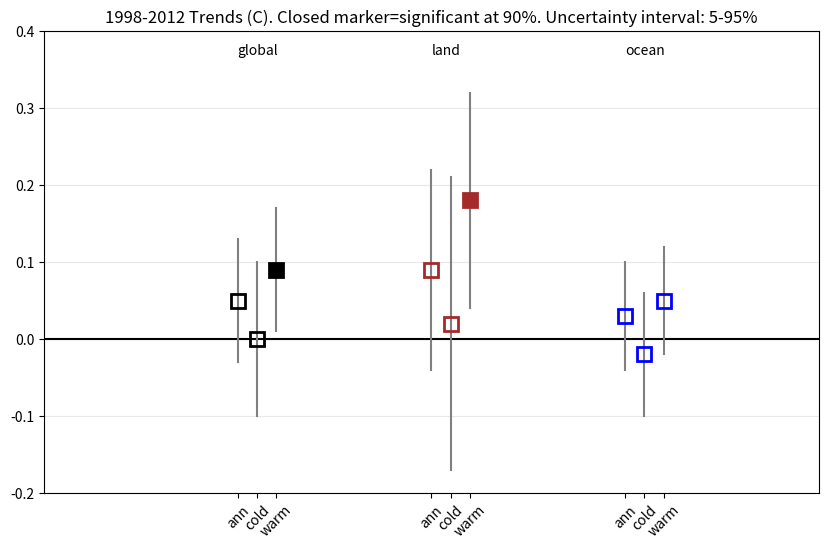

This figure's Python source:
"""
    hiatus.py
         2/27/2014: plot of dummy trend values as example
         
"""

import matplotlib.pyplot as plt # for basic plotting
import matplotlib.cm as cm

plt.close("all")
plt.ion()
#         ANN, cold, warm  (C/dec)
glob15 = [0.05, 0.00, 0.09]  # GST
glob15ci = [0.08, 0.10, 0.08] # symmetric confidence intervals
glob15sig = [0, 0, 1]

land15 = [0.09, 0.02, 0.18] # GSAT
land15ci = [0.13,0.19,0.14]
land15sig = [0, 0, 1]

ocean15 = [0.03,-0.02,0.05]
ocean15ci = [0.07,0.08,0.07]
ocean15sig = [0, 0, 0]

fig, ax1 = plt.subplots(figsize=(10,6))
plt.plot([0,4],[0,0],color='k')

plt.plot([1,1],[glob15[0]-glob15ci[0],glob15[0]+glob15ci[0]],color='gray')
plt.plot([1.1,1.1],[glob15[1]-glob15ci[1],glob15[1]+glob15ci[1]],color='gray')
plt.plot([1.2,1.2],[glob15[2]-glob15ci[2],glob15[2]+glob15ci[2]],color='gray')
plt.plot([1,1.1],glob15[0:2],linestyle='none',marker='s',color='k',markersize=10,mew=2,mfc='white',fillstyle='none')#,fillstyle=('none','none','full'))
plt.plot([1.2],glob15[2],linestyle='none',marker='s',color='k',markersize=10,mew=2)

plt.plot([2,2],[land15[0]-land15ci[0],land15[0]+land15ci[0]],color='gray')
plt.plot([2.1,2.1],[land15[1]-land15ci[1],land15[1]+land15ci[1]],color='gray')
plt.plot([2.2,2.2],[land15[2]-land15ci[2],land15[2]+land15ci[2]],color='gray')
plt.plot([2,2.1],land15[0:2],linestyle='none',marker='s',color='brown',markersize=10,mew=2,mfc='white',fillstyle='none')
plt.plot([2.2],land15[2],linestyle='none',marker='s',color='brown',mec='brown',markersize=10,mew=2) #markeredgecolor

plt.plot([3,3],[ocean15[0]-ocean15ci[0],ocean15[0]+ocean15ci[0]],color='gray')
plt.plot([3.1,3.1],[ocean15[1]-ocean15ci[1],ocean15[1]+ocean15ci[1]],color='gray')
plt.plot([3.2,3.2],[ocean15[2]-ocean15ci[2],ocean15[2]+ocean15ci[2]],color='gray')
plt.plot([3,3.1,3.2],ocean15,linestyle='none',marker='s',color='blue',markersize=10,mew=2,mfc='white',fillstyle='none')#markeredgewidth=mew

plt.title('1998-2012 Trends (C). Closed marker=significant at 90%. Uncertainty interval: 5-95%')
plt.ylim([-.2,0.4])
plt.xlim([0,4])
ax1.yaxis.grid(True, linestyle='-', which='major', color='lightgrey',
               alpha=0.5)
#ax1.set_xticks([1,2,3])
#ax1.set_xticklabels(('GST','GSAT','GSST'))# put these on top of plot
ax1.set_xticks([1,1.1,1.2,2,2.1,2.2,3,3.1,3.2])
ax1.set_xticklabels(('ann','cold','warm','ann','cold','warm','ann','cold','warm'),rotation=45)

# angle xticklabels for seasons ANN, cold warm
## ax1.text(1,0.37,'ann',rotation=45)
## ax1.text(1.1,0.37,'cold',rotation=45)
## ax1.text(1.2,0.37,'warm',rotation=45)
ax1.text(1,0.37,'global') #GST
ax1.text(2,0.37,'land') # GSAT
ax1.text(3,0.37,'ocean') #GSST

plt.savefig('hiatustrends.pdf')


# partial example from: http://matplotlib.org/examples/pylab_examples/boxplot_demo2.html
#
## fig, ax1 = plt.subplots(figsize=(10,6))
## fig.canvas.set_window_title('A Boxplot Example')
## plt.subplots_adjust(left=0.075, right=0.95, top=0.9, bottom=0.25)

## bp = plt.boxplot(data, notch=0, sym='+', vert=1, whis=1.5)
## plt.setp(bp['boxes'], color='black')
## plt.setp(bp['whiskers'], color='black')
## plt.setp(bp['fliers'], color='red', marker='+')

## # Add a horizontal grid to the plot, but make it very light in color
## # so we can use it for reading data values but not be distracting
## ax1.yaxis.grid(True, linestyle='-', which='major', color='lightgrey',
##               alpha=0.5)

## # Hide these grid behind plot objects
## ax1.set_axisbelow(True)
## ax1.set_title('Comparison of IID Bootstrap Resampling Across Five Distributions')
## ax1.set_xlabel('Distribution')
## ax1.set_ylabel('Value')
